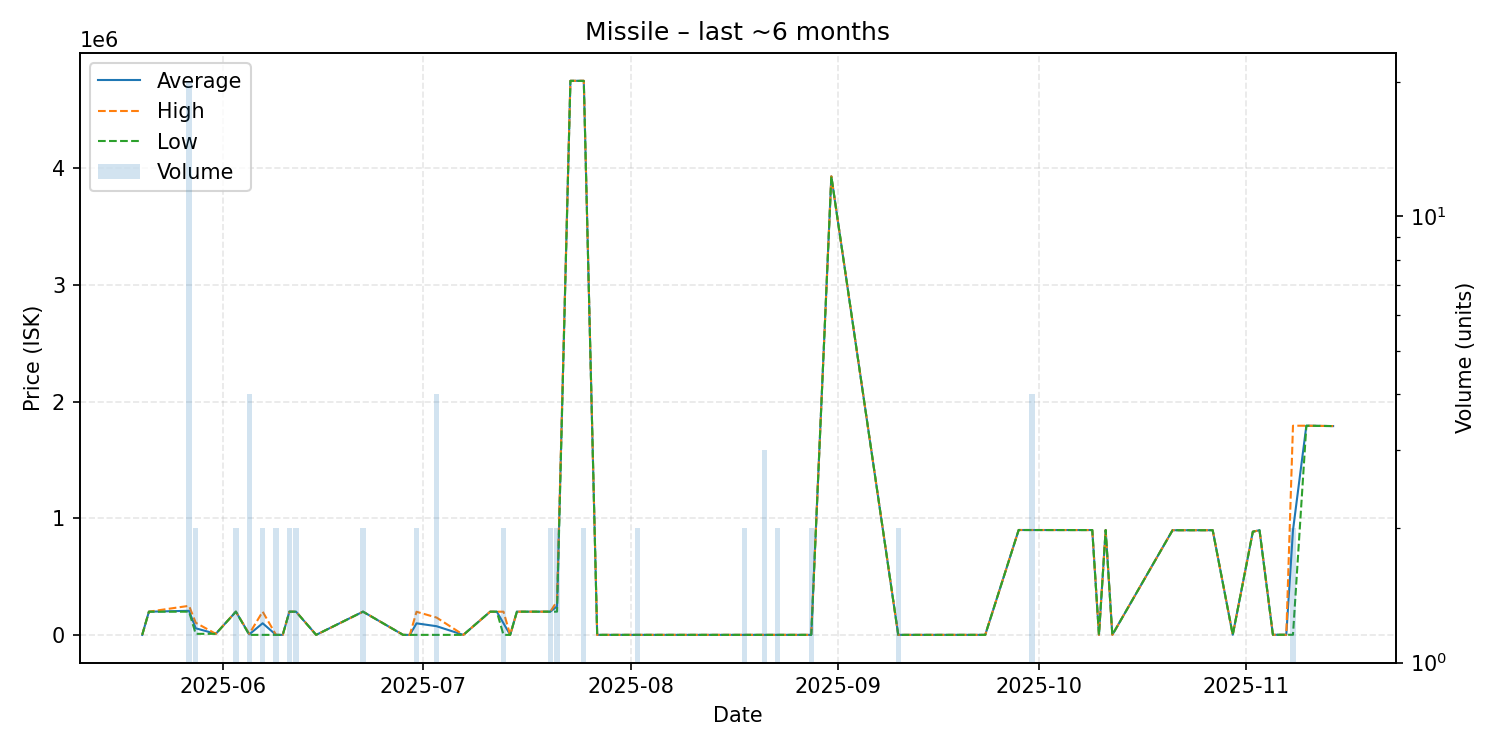

The file beside this chart, header and first rows:
date, average, highest, lowest, order_count, volume
2025-05-20, 1101, 1101, 1101, 1, 1
2025-05-21, 199800, 199800, 199800, 1, 1
2025-05-27, 207355, 250000, 199800, 7, 20
2025-05-28, 57500, 105000, 10000, 2, 2
2025-05-31, 10000, 10000, 10000, 1, 1
2025-06-03, 200000, 200000, 200000, 1, 2
2025-06-05, 5550, 10000, 1101, 3, 4
2025-06-07, 100550, 200000, 1101, 2, 2
2025-06-09, 1101, 1101, 1101, 2, 2
2025-06-10, 1101, 1101, 1101, 1, 1
2025-06-11, 200000, 200000, 200000, 2, 2
2025-06-12, 199500, 200000, 199000, 2, 2
2025-06-15, 1104, 1104, 1104, 1, 1
2025-06-22, 199900, 200000, 199800, 2, 2
2025-06-28, 1105, 1105, 1105, 1, 1
2025-06-29, 1105, 1105, 1105, 1, 1
2025-06-30, 100052, 199000, 1105, 2, 2
2025-07-03, 75228, 149350, 1105, 3, 4
2025-07-07, 1105, 1105, 1105, 1, 1
2025-07-11, 199700, 199700, 199700, 1, 1
2025-07-12, 199700, 199700, 199700, 1, 1
2025-07-13, 100402, 199700, 1105, 2, 2
2025-07-14, 1105, 1105, 1105, 1, 1
2025-07-15, 199800, 199800, 199800, 1, 1
2025-07-20, 199950, 200000, 199900, 2, 2
2025-07-21, 245000, 290000, 200000, 2, 2
2025-07-23, 4748000, 4748000, 4748000, 1, 1
2025-07-25, 4748000, 4749000, 4747000, 2, 2
2025-07-27, 1201, 1201, 1201, 1, 1
2025-08-02, 1200, 1200, 1200, 1, 2
2025-08-05, 1200, 1200, 1200, 1, 1
2025-08-10, 1201, 1201, 1201, 1, 1
2025-08-18, 1203, 1203, 1203, 1, 2
2025-08-21, 1203, 1203, 1203, 2, 3
2025-08-23, 1205, 1205, 1205, 1, 2
2025-08-27, 1206, 1206, 1206, 1, 1
2025-08-28, 1206, 1206, 1206, 2, 2
2025-08-31, 3930000, 3930000, 3930000, 1, 1
2025-09-10, 1210, 1210, 1210, 1, 2
2025-09-11, 1210, 1210, 1210, 1, 1
2025-09-18, 1211, 1211, 1211, 1, 1
2025-09-23, 1214, 1214, 1214, 1, 1
2025-09-28, 899600, 899600, 899600, 1, 1
2025-09-30, 899425, 899600, 899250, 3, 4
2025-10-07, 899200, 899200, 899200, 1, 1
2025-10-09, 899200, 899200, 899200, 1, 1
2025-10-10, 1216, 1216, 1216, 1, 1
2025-10-11, 899300, 899300, 899300, 1, 1
2025-10-12, 1216, 1216, 1216, 1, 1
2025-10-21, 897700, 897700, 897700, 1, 1
2025-10-24, 897800, 897800, 897800, 1, 1
2025-10-26, 897800, 897800, 897800, 1, 1
2025-10-27, 897800, 897800, 897800, 1, 1
2025-10-30, 2000, 2000, 2000, 1, 1
2025-11-02, 885000, 885000, 885000, 1, 1
2025-11-03, 897800, 897800, 897800, 1, 1
2025-11-05, 2000, 2000, 2000, 1, 1
2025-11-07, 2001, 2001, 2001, 1, 1
2025-11-08, 897500, 1793000, 2001, 2, 2
2025-11-10, 1793000, 1793000, 1793000, 1, 1
... 1 more rows
